Dataset: yolo_quality_data (GitHub, Denis-Krapp/project_management). Classes: bad, good.

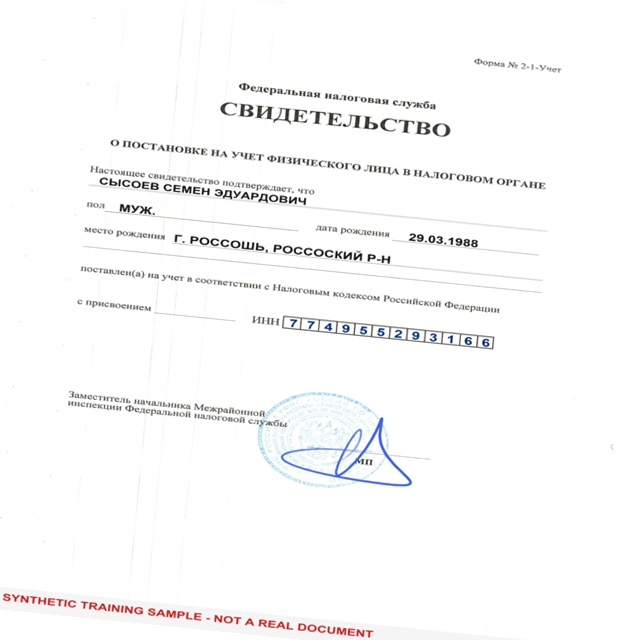
Label: good

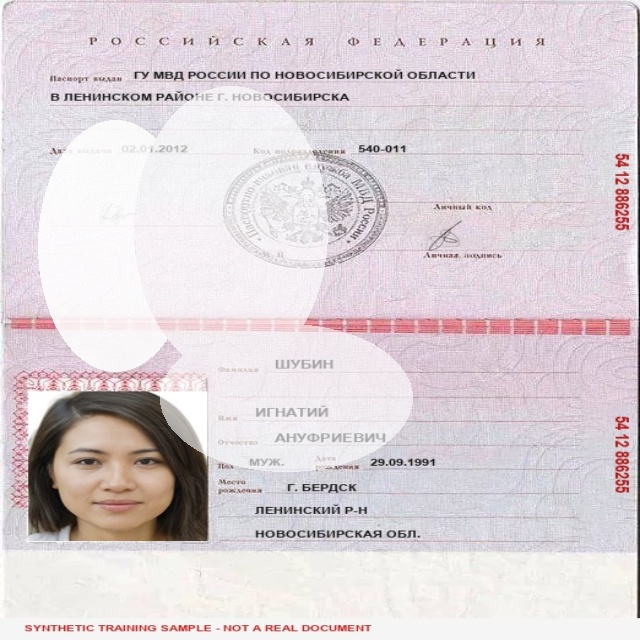
Label: bad

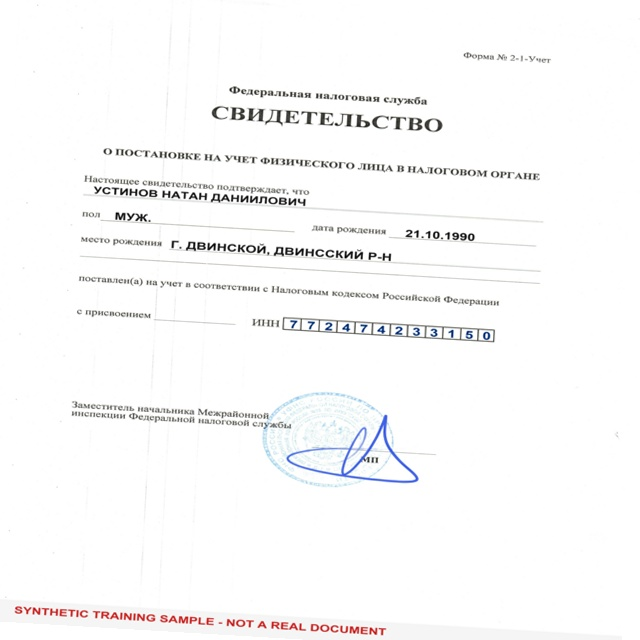
Label: good

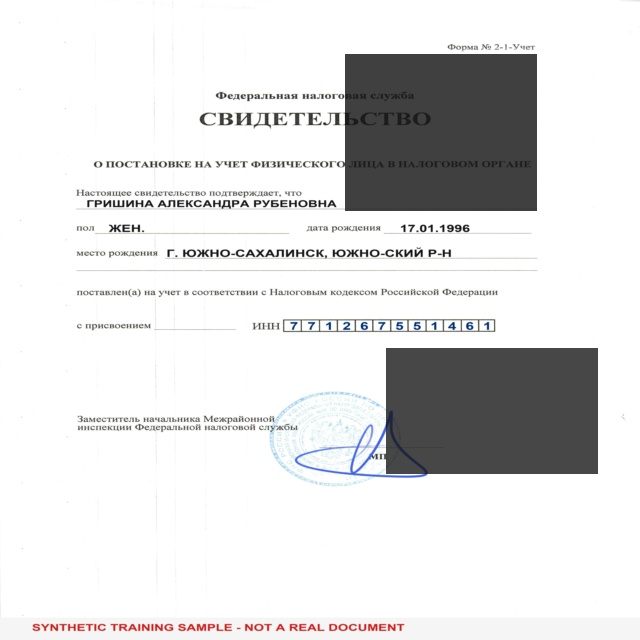
Label: bad

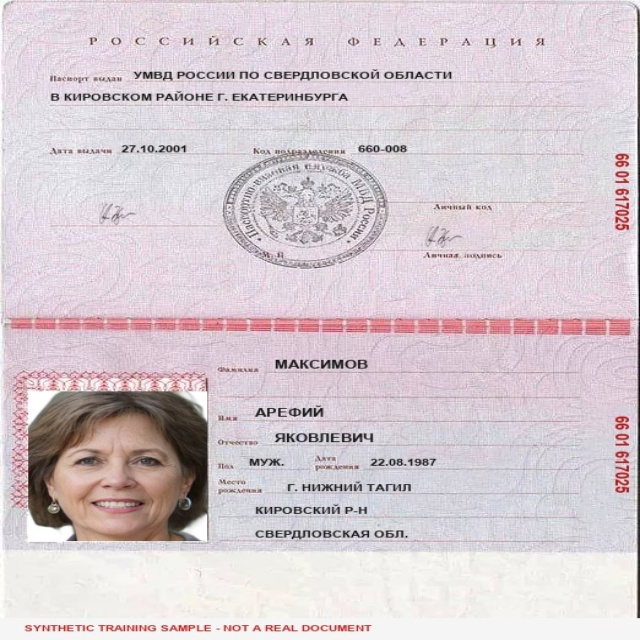
Label: good

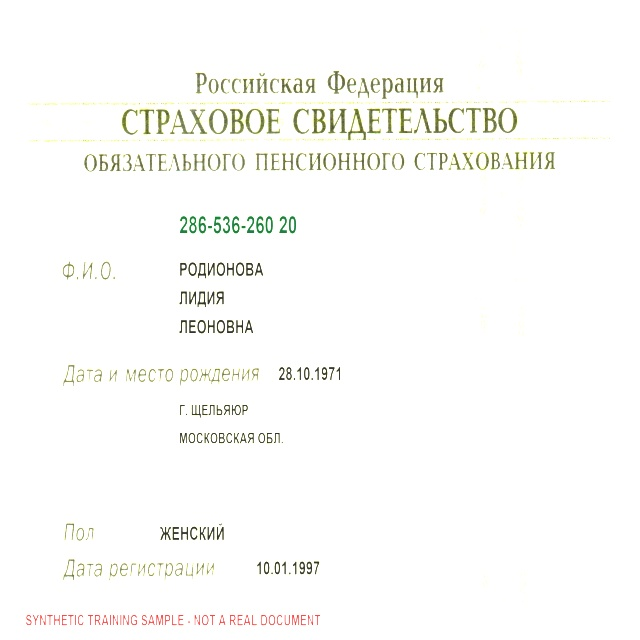
Label: bad
